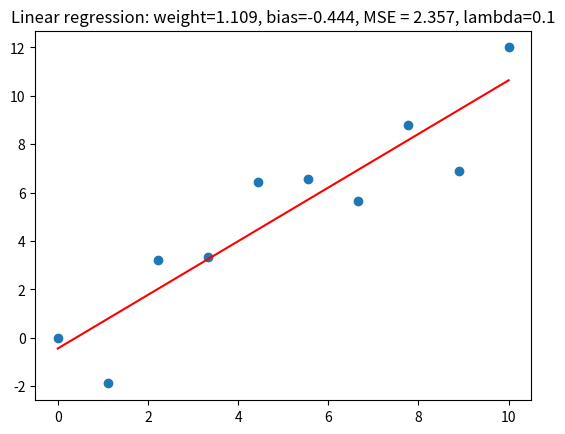

The matplotlib source for this figure:
import numpy as np
import matplotlib.pyplot as plt

X = np.linspace(0, 10, 10)
y = X + np.random.randint(-3, 3, size=X.shape)

plt.scatter(X, y)

weight = 0.0
bias = 0.0
epochs = 1000
lr = 0.01
n = len(X)

# L2 regularization parameter
lambda_reg = 0.1  # set to 0.0 to disable L2
save_fig = True

# Vectorized batch gradient descent with L2 regularization
for epoch in range(epochs):
    y_pred = weight * X + bias
    # Mean squared error gradients
    dw = (2 / n) * np.sum((y_pred - y) * X) + lambda_reg * weight
    db = (2 / n) * np.sum(y_pred - y)
    weight -= lr * dw
    bias -= lr * db

# Final predictions and plot
y_pred = weight * X + bias
plt.plot(X, y_pred, color="red")
mse = np.mean((y_pred - y) ** 2)
plt.title(f"Linear regression: weight={weight:.3f}, bias={bias:.3f}, MSE = {mse:.3f}, lambda={lambda_reg}")
if save_fig:
    out = 'linreg.png'
    plt.savefig(out)
    print(f"Saved plot to {out}")
else:
    plt.show()
